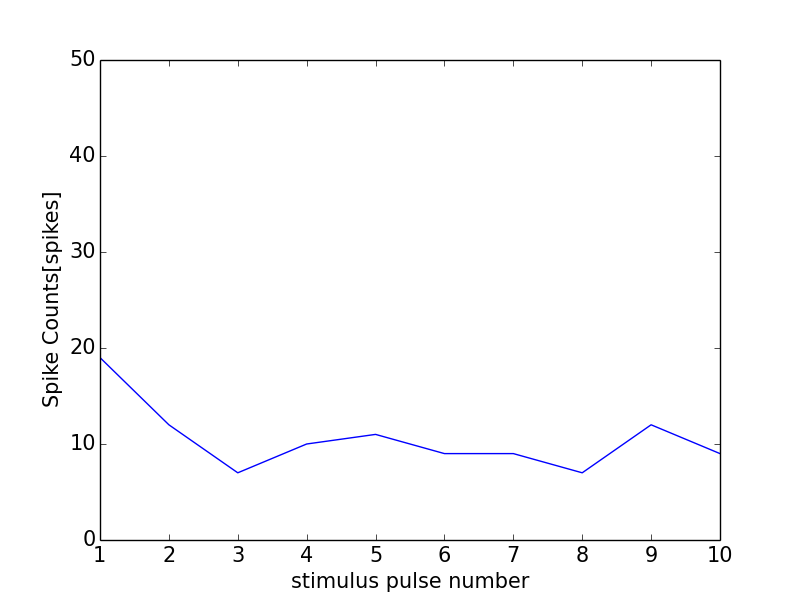

Data behind this chart, as committed beside it:
0, 0.0
0, 0
1, 19
2, 12
3, 7
4, 10
5, 11
6, 9
7, 9
8, 7
9, 12
10, 9
11, 1
